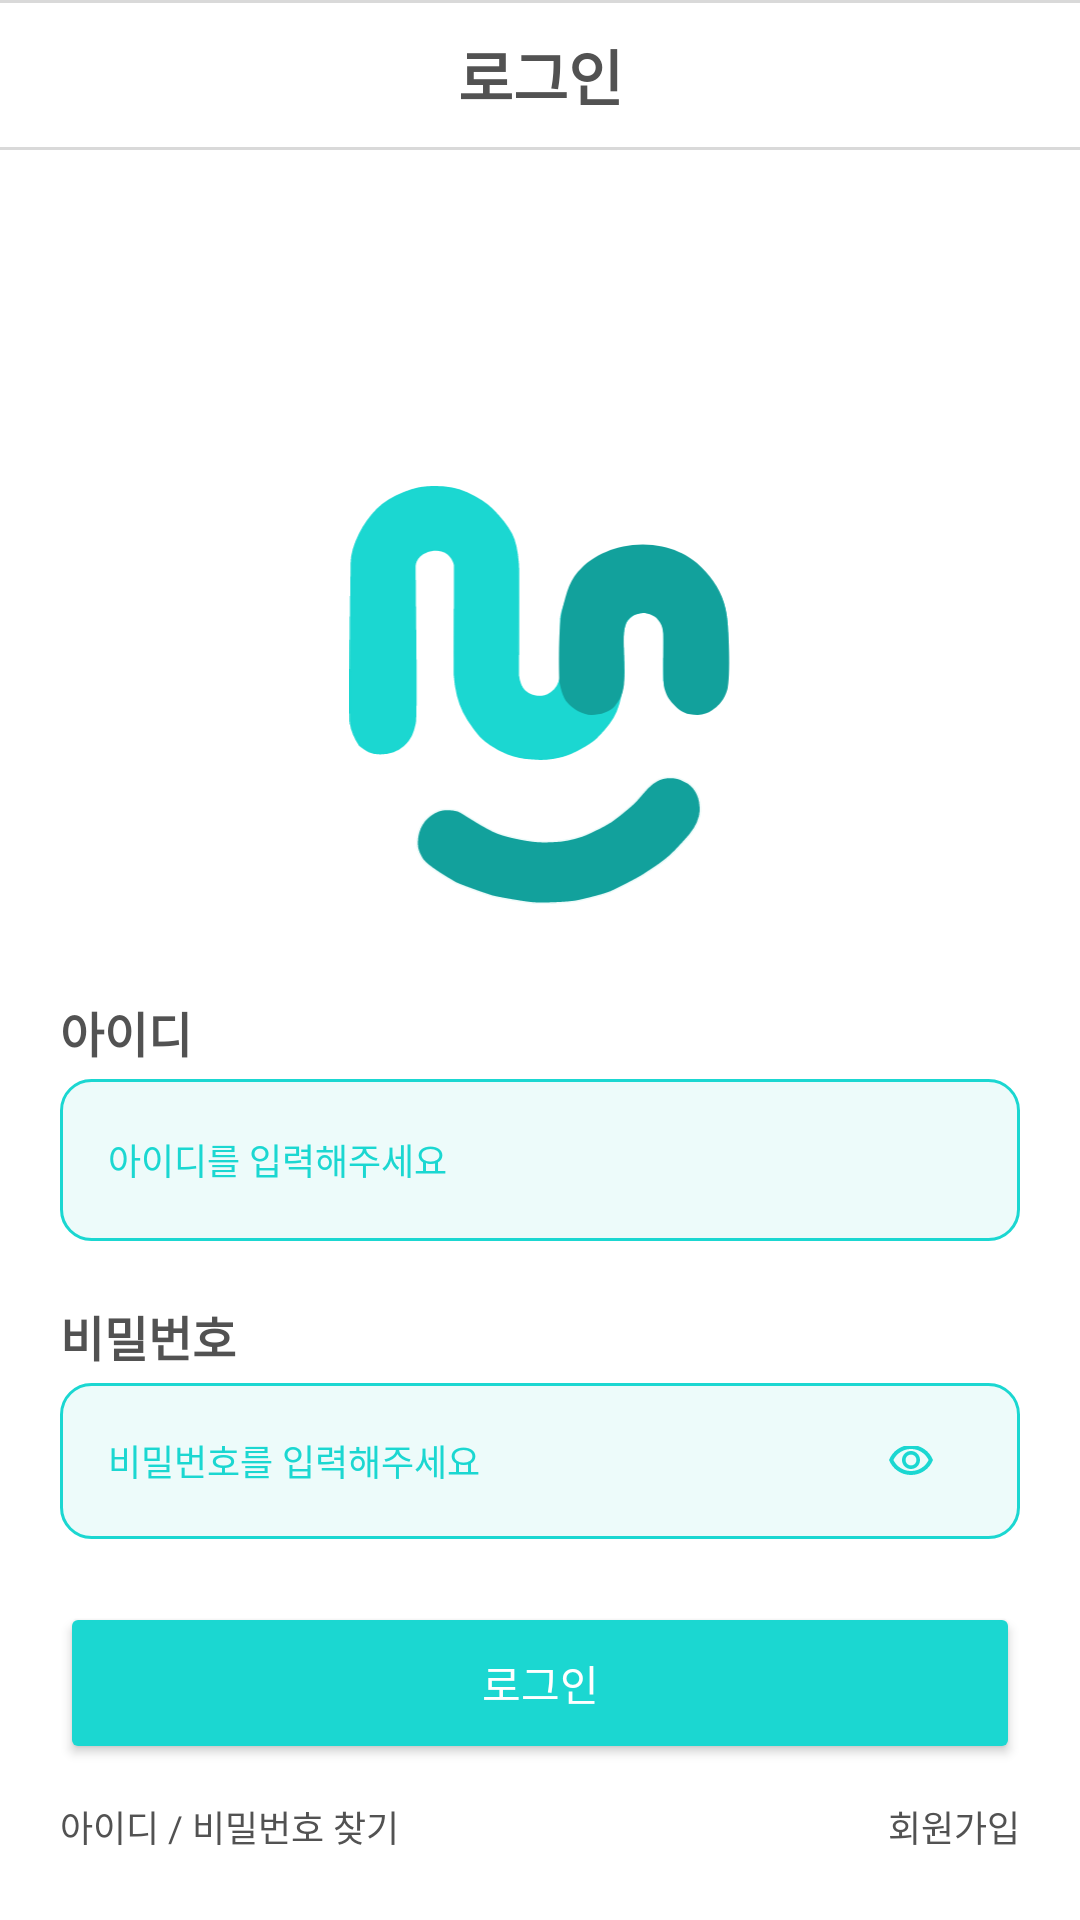

Produce the Android XML layout that renders to this screen, including the resource entries it uses.
<!-- AndroidManifest.xml: application theme Theme.Umc_hackathon_9 -->
<!-- res/layout/activity_login.xml -->
<?xml version="1.0" encoding="utf-8"?>
<androidx.constraintlayout.widget.ConstraintLayout
    xmlns:android="http://schemas.android.com/apk/res/android"
    xmlns:app="http://schemas.android.com/apk/res-auto"
    android:layout_width="match_parent"
    android:layout_height="match_parent"
    android:background="@android:color/white">

    
    <View
        android:id="@+id/topLine"
        android:layout_width="0dp"
        android:layout_height="1dp"
        android:background="#D9D9D9"
        app:layout_constraintTop_toTopOf="parent"
        app:layout_constraintStart_toStartOf="parent"
        app:layout_constraintEnd_toEndOf="parent" />

    
    <TextView
        android:id="@+id/tvTopTitle"
        android:layout_width="0dp"
        android:layout_height="48dp"
        android:gravity="center"
        android:text="로그인"
        android:textColor="#525252"
        android:textSize="20sp"
        android:textStyle="bold"
        app:layout_constraintTop_toBottomOf="@id/topLine"
        app:layout_constraintStart_toStartOf="parent"
        app:layout_constraintEnd_toEndOf="parent" />

    
    <View
        android:id="@+id/bottomLine"
        android:layout_width="0dp"
        android:layout_height="1dp"
        android:background="#D9D9D9"
        app:layout_constraintTop_toBottomOf="@id/tvTopTitle"
        app:layout_constraintStart_toStartOf="parent"
        app:layout_constraintEnd_toEndOf="parent" />

    <ImageView
        android:id="@+id/imgLogo"
        android:layout_width="140dp"
        android:layout_height="140dp"
        android:src="@drawable/logo"
        android:adjustViewBounds="true"
        app:layout_constraintTop_toBottomOf="@id/bottomLine"
        android:layout_marginTop="112dp"
        app:layout_constraintStart_toStartOf="parent"
        app:layout_constraintEnd_toEndOf="parent" />

    
    <TextView
        android:id="@+id/tvIdLabel"
        android:layout_width="wrap_content"
        android:layout_height="wrap_content"
        android:text="아이디"
        android:textSize="16sp"
        android:textStyle="bold"
        android:textColor="@color/gray100"
        app:layout_constraintTop_toBottomOf="@id/imgLogo"
        app:layout_constraintStart_toStartOf="parent"
        android:layout_marginStart="20dp"
        android:layout_marginTop="30.29dp" />

    
    <EditText
        android:id="@+id/etId"
        android:layout_width="0dp"
        android:layout_height="54dp"
        android:background="@drawable/bg_login_edittext"
        android:hint="아이디를 입력해주세요"
        android:paddingStart="16dp"
        android:textColorHint="@color/main"
        android:paddingEnd="16dp"
        android:textSize="12sp"
        android:textColor="@color/gray100"
        app:layout_constraintTop_toBottomOf="@id/tvIdLabel"
        app:layout_constraintStart_toStartOf="parent"
        app:layout_constraintEnd_toEndOf="parent"
        android:layout_marginStart="20dp"
        android:layout_marginEnd="20dp"
        android:layout_marginTop="4dp" />

    
    <TextView
        android:id="@+id/tvPwLabel"
        android:layout_width="wrap_content"
        android:layout_height="wrap_content"
        android:text="비밀번호"
        android:textSize="16sp"
        android:textStyle="bold"
        android:textColor="@color/gray100"
        app:layout_constraintTop_toBottomOf="@id/etId"
        app:layout_constraintStart_toStartOf="parent"
        android:layout_marginStart="20dp"
        android:layout_marginTop="20dp" />

    
    <EditText
        android:id="@+id/etPw"
        android:layout_width="0dp"
        android:layout_height="52dp"
        android:background="@drawable/bg_login_edittext"
        android:hint="비밀번호를 입력해주세요"
        android:paddingStart="16dp"
        android:textColorHint="@color/main"
        android:paddingEnd="16dp"
        android:textSize="12sp"
        android:textColor="@color/gray100"
        app:layout_constraintTop_toBottomOf="@id/tvPwLabel"
        app:layout_constraintStart_toStartOf="parent"
        app:layout_constraintEnd_toEndOf="parent"
        android:layout_marginStart="20dp"
        android:layout_marginEnd="20dp"
        android:layout_marginTop="4dp" />

    <ImageButton
        android:id="@+id/btnPwToggle"
        android:layout_width="15dp"
        android:layout_height="10dp"
        android:background="@android:color/transparent"
        android:src="@drawable/visibility"
        android:contentDescription="비밀번호 보기"
        app:tint="@color/main"
        app:layout_constraintEnd_toEndOf="@id/etPw"
        app:layout_constraintTop_toTopOf="@id/etPw"
        app:layout_constraintBottom_toBottomOf="@id/etPw"
        android:layout_marginEnd="29dp" />

    
    <TextView
        android:id="@+id/tvError"
        android:layout_width="0dp"
        android:layout_height="wrap_content"
        android:text="등록되지 않은 아이디 또는 비밀번호입니다"
        android:textColor="#FB3748"
        android:textSize="12sp"
        android:visibility="gone"
        app:layout_constraintTop_toBottomOf="@id/etPw"
        app:layout_constraintStart_toStartOf="@id/etPw"
        app:layout_constraintEnd_toEndOf="@id/etPw"
        android:layout_marginTop="4dp" />


    
    <Button
        android:id="@+id/btnLogin"
        android:layout_width="0dp"
        android:layout_height="54dp"
        android:text="로그인"
        android:textAllCaps="false"
        app:backgroundTint="@color/main"
        app:cornerRadius="10dp"
        android:textColor="@android:color/white"
        app:layout_constraintTop_toBottomOf="@id/tvError"
        app:layout_constraintStart_toStartOf="parent"
        app:layout_constraintEnd_toEndOf="parent"
        android:layout_marginStart="20dp"
        android:layout_marginEnd="20dp"
        android:layout_marginTop="21dp" />



    <TextView
        android:id="@+id/tvFindAccount"
        android:layout_width="wrap_content"
        android:layout_height="wrap_content"
        android:text="아이디 / 비밀번호 찾기"
        android:textSize="12sp"
        android:textColor="@color/gray100"
        app:layout_constraintTop_toBottomOf="@id/btnLogin"
        app:layout_constraintStart_toStartOf="@id/btnLogin"
        android:layout_marginTop="12dp" />

    <TextView
        android:id="@+id/tvSignUp"
        android:layout_width="wrap_content"
        android:layout_height="wrap_content"
        android:text="회원가입"
        android:textSize="12sp"
        android:textColor="@color/gray100"
        app:layout_constraintTop_toTopOf="@id/tvFindAccount"
        app:layout_constraintBottom_toBottomOf="@id/tvFindAccount"
        app:layout_constraintEnd_toEndOf="@id/btnLogin" />

</androidx.constraintlayout.widget.ConstraintLayout>
<!-- resources referenced by this layout -->
<resources>
  <color name="gray100">#525252</color>
  <color name="main">#1BD7D1</color>
  <!-- drawable bg_login_edittext (drawable) -->
  <?xml version="1.0" encoding="utf-8"?>
  <shape xmlns:android="http://schemas.android.com/apk/res/android"
      android:shape="rectangle">
  
      <corners android:radius="10dp" />
  
      
      <solid android:color="#EDFBFA" />
  
      
      <stroke
          android:width="1dp"
          android:color="@color/main" />
  
      <padding
          android:left="28dp"
          android:top="12dp"
          android:right="12dp"
          android:bottom="12dp" />
  
  </shape>
  <!-- drawable logo: vector/xml drawable (drawable, 4102 chars, omitted) -->
  <!-- drawable visibility (drawable) -->
  <vector xmlns:android="http://schemas.android.com/apk/res/android"
      android:width="16dp"
      android:height="16dp"
      android:viewportWidth="16"
      android:viewportHeight="16">
    <group>
      <clip-path
          android:pathData="M0,0h16v16h-16z"/>
      <path
          android:pathData="M8,10.667C8.833,10.667 9.542,10.375 10.125,9.792C10.708,9.208 11,8.5 11,7.667C11,6.833 10.708,6.125 10.125,5.542C9.542,4.958 8.833,4.667 8,4.667C7.167,4.667 6.458,4.958 5.875,5.542C5.292,6.125 5,6.833 5,7.667C5,8.5 5.292,9.208 5.875,9.792C6.458,10.375 7.167,10.667 8,10.667ZM8,9.467C7.5,9.467 7.075,9.292 6.725,8.942C6.375,8.592 6.2,8.167 6.2,7.667C6.2,7.167 6.375,6.742 6.725,6.392C7.075,6.042 7.5,5.867 8,5.867C8.5,5.867 8.925,6.042 9.275,6.392C9.625,6.742 9.8,7.167 9.8,7.667C9.8,8.167 9.625,8.592 9.275,8.942C8.925,9.292 8.5,9.467 8,9.467ZM8,12.667C6.378,12.667 4.9,12.214 3.567,11.308C2.233,10.403 1.267,9.189 0.667,7.667C1.267,6.145 2.233,4.931 3.567,4.025C4.9,3.12 6.378,2.667 8,2.667C9.622,2.667 11.1,3.12 12.433,4.025C13.767,4.931 14.733,6.145 15.333,7.667C14.733,9.189 13.767,10.403 12.433,11.308C11.1,12.214 9.622,12.667 8,12.667ZM8,11.333C9.256,11.333 10.408,11.003 11.458,10.342C12.508,9.681 13.311,8.789 13.867,7.667C13.311,6.545 12.508,5.653 11.458,4.992C10.408,4.331 9.256,4 8,4C6.744,4 5.592,4.331 4.542,4.992C3.492,5.653 2.689,6.545 2.133,7.667C2.689,8.789 3.492,9.681 4.542,10.342C5.592,11.003 6.744,11.333 8,11.333Z"
          android:fillColor="#1BD7D1"/>
    </group>
  </vector>
  <style name="Theme.Umc_hackathon_9" parent="Base.Theme.Umc_hackathon_9" />
  <style name="Base.Theme.Umc_hackathon_9" parent="Theme.Material3.DayNight.NoActionBar">
          
          
      </style>
</resources>
